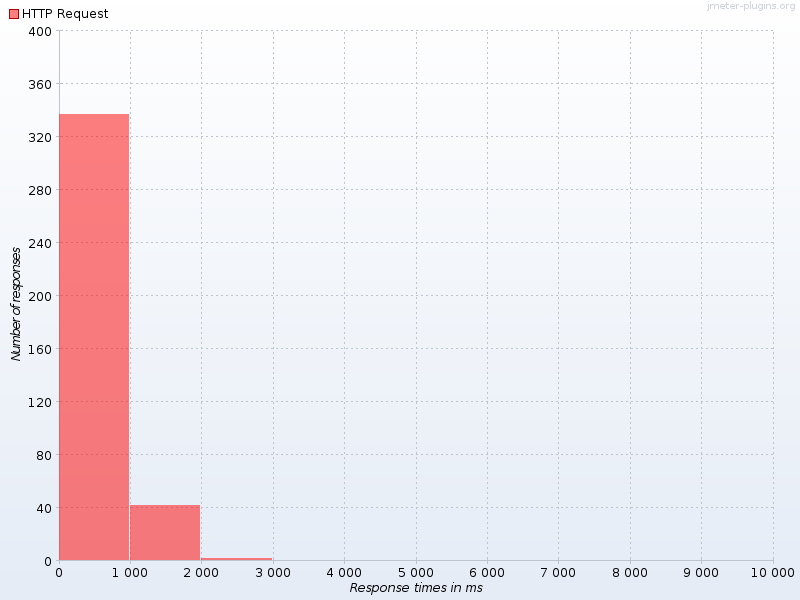

Data behind this chart, as committed beside it:
Response times in ms, HTTP Request
0, 336.0
1000, 41.0
2000, 1.0
